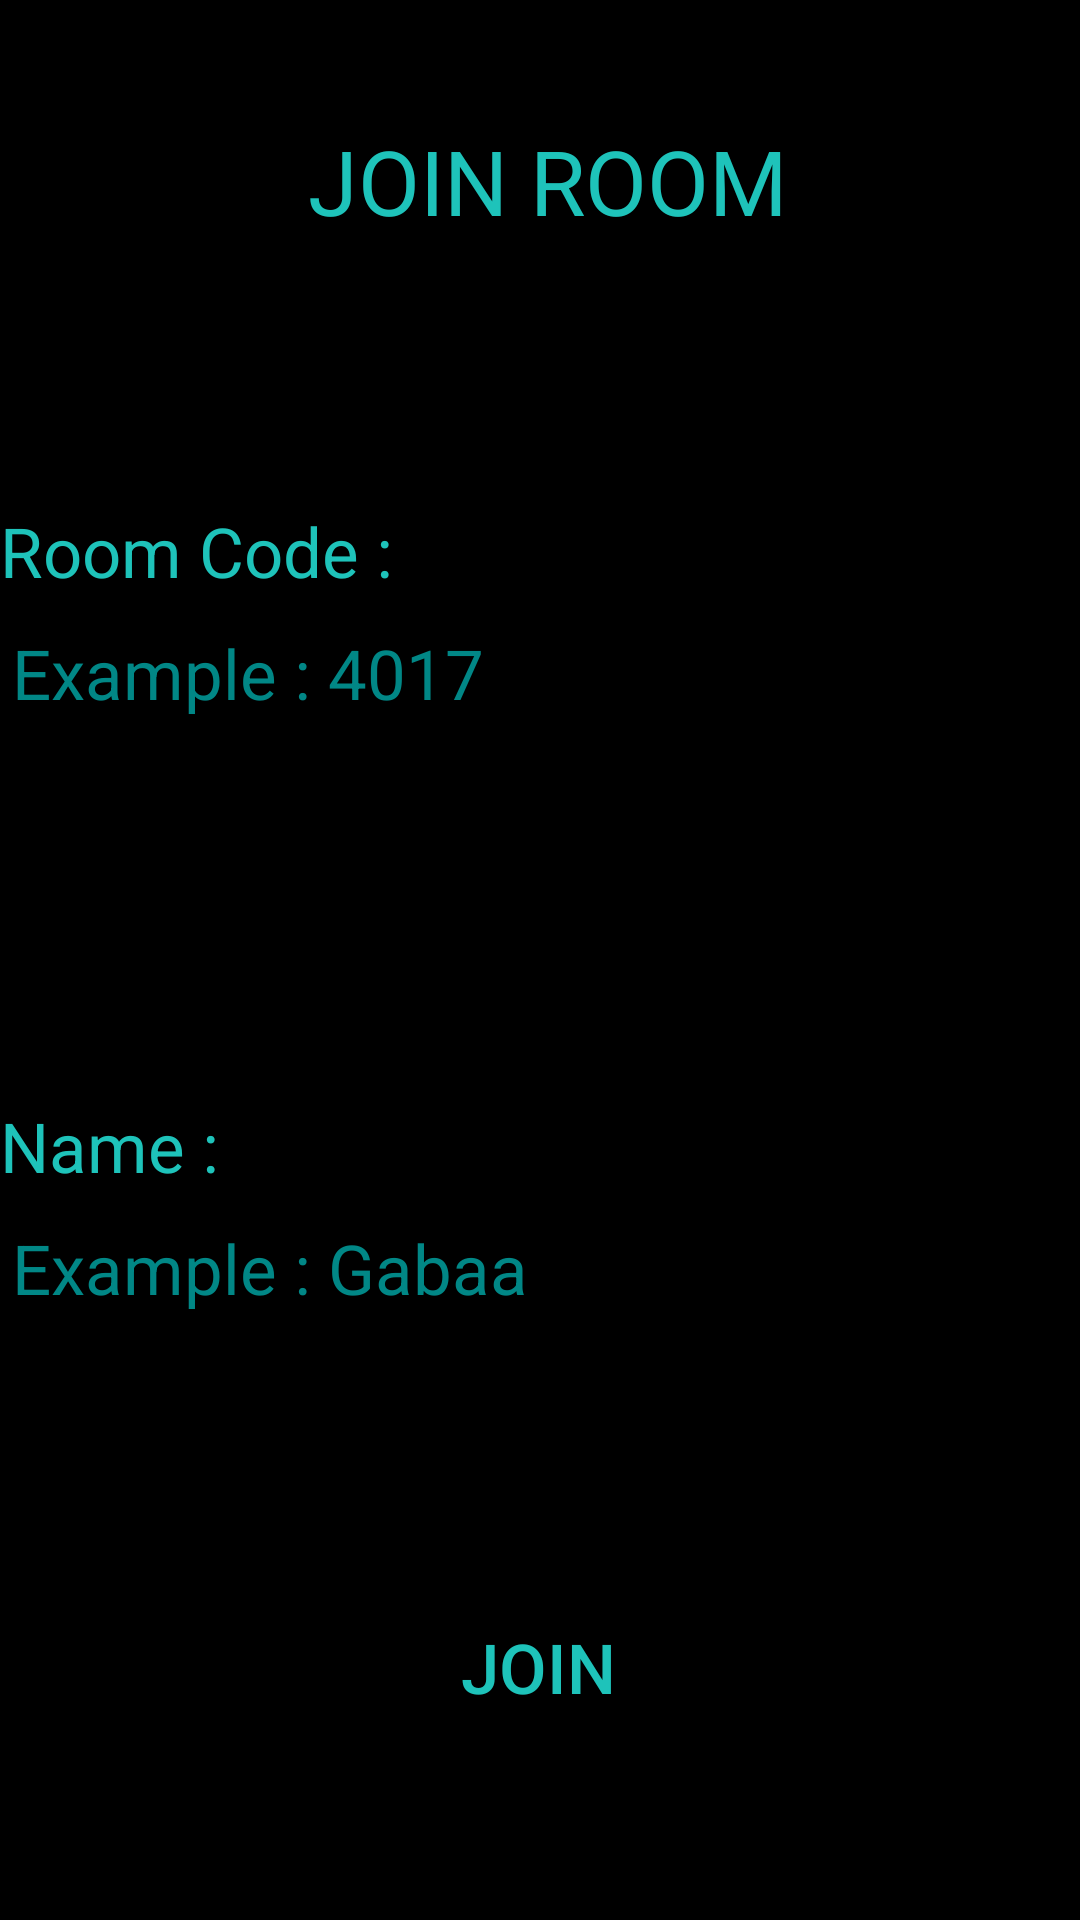

Layout XML and referenced resources for this Android screen:
<!-- AndroidManifest.xml: application theme Theme.JayJan_Feud -->
<!-- res/layout/activity_join.xml -->
<?xml version="1.0" encoding="utf-8"?>
<androidx.constraintlayout.widget.ConstraintLayout xmlns:android="http://schemas.android.com/apk/res/android"
    xmlns:app="http://schemas.android.com/apk/res-auto"
    xmlns:tools="http://schemas.android.com/tools"
    android:layout_width="match_parent"
    android:layout_height="match_parent"
    android:background="@color/black"
    tools:context=".joinActivity">

    <TextView
        android:id="@+id/textView2"
        android:layout_width="wrap_content"
        android:layout_height="wrap_content"
        android:layout_marginTop="40dp"
        android:text="JOIN ROOM"
        android:textColor="@color/jayblue"
        android:textSize="30sp"
        app:layout_constraintEnd_toEndOf="parent"
        app:layout_constraintHorizontal_bias="0.513"
        app:layout_constraintStart_toStartOf="parent"
        app:layout_constraintTop_toTopOf="parent" />

    <TextView
        android:id="@+id/textView6"
        android:layout_width="wrap_content"
        android:layout_height="wrap_content"
        android:layout_marginTop="88dp"
        android:text="Room Code : "
        android:textColor="@color/jayblue"
        android:textSize="23sp"
        app:layout_constraintStart_toStartOf="parent"
        app:layout_constraintTop_toBottomOf="@+id/textView2" />

    <EditText
        android:id="@+id/room_code"
        android:layout_width="wrap_content"
        android:layout_height="wrap_content"
        android:ems="10"
        android:hint="Example : 4017"
        android:textColorHint="@color/teal_700"
        android:textColor="@color/jayblue"
        android:textSize="23sp"
        android:inputType="number"
        app:layout_constraintStart_toStartOf="parent"
        app:layout_constraintTop_toBottomOf="@+id/textView6" />

    <TextView
        android:id="@+id/textView7"
        android:layout_width="wrap_content"
        android:layout_height="wrap_content"
        android:layout_marginTop="120dp"
        android:text="Name : "
        android:textColor="@color/jayblue"
        android:textSize="23sp"
        app:layout_constraintStart_toStartOf="parent"
        app:layout_constraintTop_toBottomOf="@+id/room_code" />

    <EditText
        android:id="@+id/name"
        android:layout_width="wrap_content"
        android:layout_height="wrap_content"
        android:ems="10"
        android:inputType="textPersonName"
        android:hint="Example : Gabaa"
        android:textColorHint="@color/teal_700"
        android:textColor="@color/jayblue"
        android:textSize="23sp"
        app:layout_constraintStart_toStartOf="parent"
        app:layout_constraintTop_toBottomOf="@+id/textView7" />

    <Button
        android:id="@+id/button"
        android:layout_width="wrap_content"
        android:layout_height="wrap_content"
        android:layout_marginTop="64dp"
        android:backgroundTint="@color/black"
        android:onClick="join"
        android:text="JOIN"
        android:textColor="@color/jayblue"
        android:textSize="23sp"
        app:layout_constraintBottom_toBottomOf="parent"
        app:layout_constraintEnd_toEndOf="parent"
        app:layout_constraintHorizontal_bias="0.498"
        app:layout_constraintStart_toStartOf="parent"
        app:layout_constraintTop_toBottomOf="@+id/name"
        app:layout_constraintVertical_bias="0.266" />

</androidx.constraintlayout.widget.ConstraintLayout>
<!-- resources referenced by this layout -->
<resources>
  <color name="black">#FF000000</color>
  <color name="jayblue">#1EC3BA</color>
  <color name="teal_700">#FF018786</color>
  <style name="Theme.JayJan_Feud" parent="Theme.MaterialComponents.DayNight.DarkActionBar">
          
          <item name="colorPrimary">@color/purple_500</item>
          <item name="colorPrimaryVariant">@color/purple_700</item>
          <item name="colorOnPrimary">@color/white</item>
          
          <item name="colorSecondary">@color/teal_200</item>
          <item name="colorSecondaryVariant">@color/teal_700</item>
          <item name="colorOnSecondary">@color/black</item>
          
          <item name="android:statusBarColor">?attr/colorPrimaryVariant</item>
          
      </style>
  <color name="purple_500">#FF6200EE</color>
  <color name="purple_700">#FF3700B3</color>
  <color name="white">#FFFFFFFF</color>
  <color name="teal_200">#FF03DAC5</color>
</resources>
